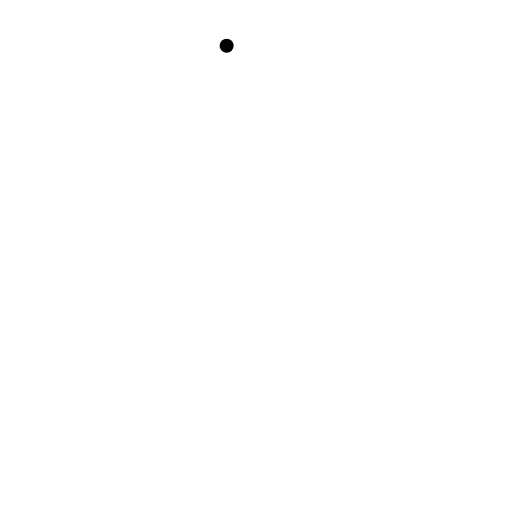
t = 0.00 s
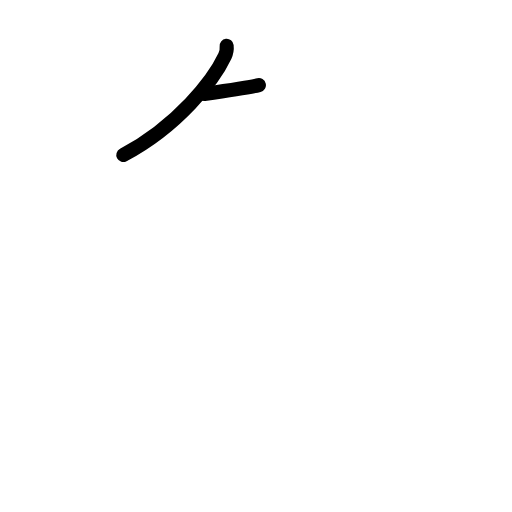
t = 1.17 s
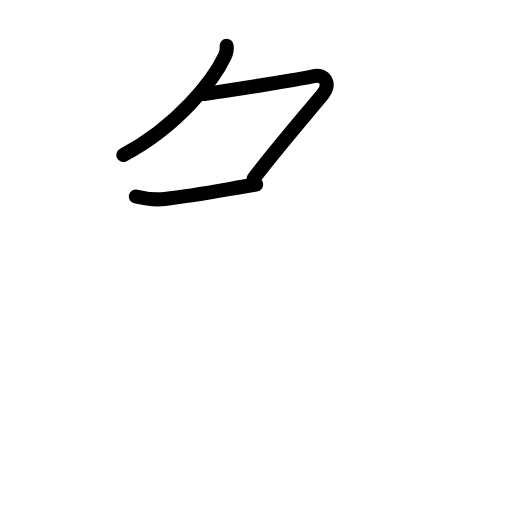
t = 2.38 s
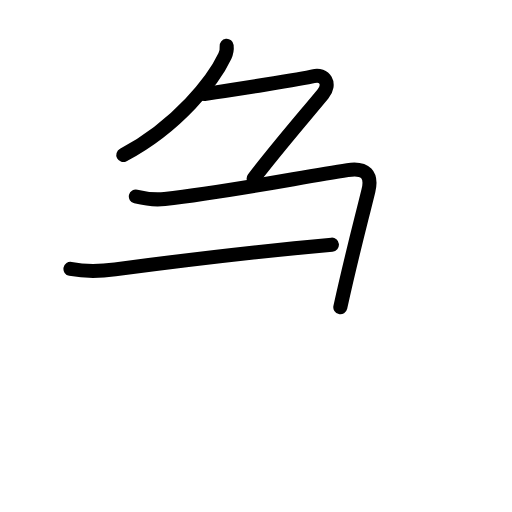
t = 3.58 s
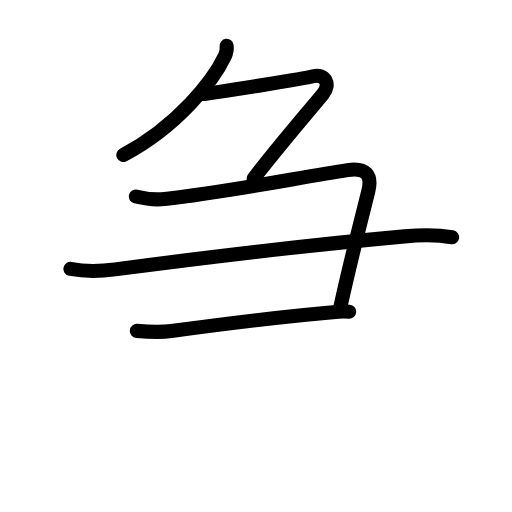
t = 4.83 s
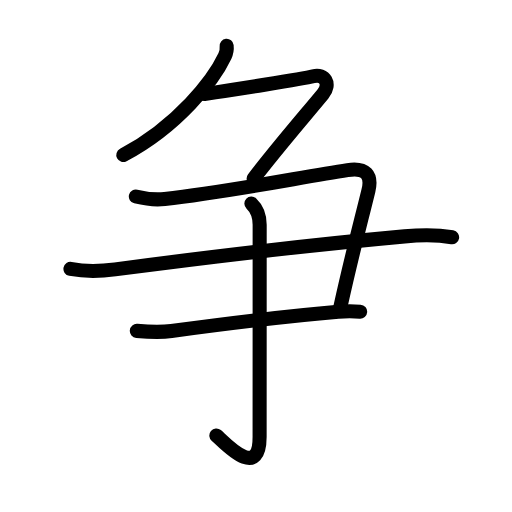
t = 6.00 s

The animated SVG that drew these frames (rendered in a browser with its animation timeline set to each time). Animation: 23 SMIL elements (animate=23); one cycle of 6.00 s.

<?xml version="1.0" encoding="UTF-8"?>
<!--
AniKanjiVG is licensed by CC-BY-SA Paul C. Sommerhoff (https://bitbucket.org/sommerhoff/anikanjivg).
AniKanjiVG uses KanjiVG which is licensed by CC-BY-SA Ulrich Apel (http://kanjivg.tagaini.net).
See also http://creativecommons.org/licenses/by-sa/3.0/
-->
<svg xmlns:kvg='http://kanjivg.tagaini.net' xmlns='http://www.w3.org/2000/svg' width='109' height='109' viewBox='0 0 109 109' style='fill:none;stroke:#000000;stroke-width:3;stroke-linecap:round;stroke-linejoin:round;' id="kvg:kanji_04e89"><g id="kvg:04e89" kvg:element="争"><g id="kvg:04e89-g1" kvg:element="𠂊𠂊𠂊" kvg:variant="true" kvg:original="勹" kvg:position="top"><g id="kvg:04e89-g2" kvg:element="丿" kvg:radical="nelson"><path id="kvg:04e89-s1" kvg:type="㇒" d="M48.25,9.75c0.06,0.54-0.03,1.44-0.37,2.18C45.5,17,37.89,26.84,26.25,33"><animate attributeName="d" begin="0.0s" dur="0.5s" from="M48.25,9.75C48.25,9.75,48.25,9.75,48.25,9.75" to="M48.25,9.75c0.06,0.54-0.03,1.44-0.37,2.18" />
<animate attributeName="d" begin="0.5s" dur="0.5s" from="M48.25,9.75c0.06,0.54-0.03,1.44-0.37,2.18c0,0,0,0,0,0,0" to="M48.25,9.75c0.06,0.54-0.03,1.44-0.37,2.18C45.5,17,37.89,26.84,26.25,33" />
</path>
</g>
<path id="kvg:04e89-s2" kvg:type="㇇a" d="M43.5,20.01c5.46-0.79,20.94-3.2,23.19-3.77c2.44-0.61,3.81,1.64,2.06,3.76C64.47,25.19,59.5,30.88,54,38"><animate attributeName="d" begin="1.0s" dur="0.3333333333333333s" from="M43.5,20.01C43.5,20.01,43.5,20.01,43.5,20.01" to="M43.5,20.01c5.46-0.79,20.94-3.2,23.19-3.77" />
<animate attributeName="d" begin="1.3333333333333333s" dur="0.3333333333333333s" from="M43.5,20.01c5.46-0.79,20.94-3.2,23.19-3.77c0,0,0,0,0,0,0" to="M43.5,20.01c5.46-0.79,20.94-3.2,23.19-3.77c2.44-0.61,3.81,1.64,2.06,3.76" />
<animate attributeName="d" begin="1.6666666666666665s" dur="0.3333333333333333s" from="M43.5,20.01c5.46-0.79,20.94-3.2,23.19-3.77c2.44-0.61,3.81,1.64,2.06,3.76c0,0,0,0,0,0,0" to="M43.5,20.01c5.46-0.79,20.94-3.2,23.19-3.77c2.44-0.61,3.81,1.64,2.06,3.76C64.47,25.19,59.5,30.88,54,38" />
<animate attributeName="d" begin="0s" dur="1.0s" from="M-100,-100" to="M-100,-100" />
</path>
</g>
<g id="kvg:04e89-g3" kvg:position="bottom"><g id="kvg:04e89-g4" kvg:element="⺕" kvg:variant="true" kvg:original="彑"><path id="kvg:04e89-s3" kvg:type="㇕c" d="M28.92,41.83c2.21,0.54,3.89,0.79,6.14,0.53c13.73-1.54,28.49-4.53,38.93-6.14c3.89-0.6,5.26,1.03,4.44,4.38c-1.84,7.51-3.43,13.27-5.98,24.8"><animate attributeName="d" begin="2.0s" dur="0.25s" from="M28.92,41.83C28.92,41.83,28.92,41.83,28.92,41.83" to="M28.92,41.83c2.21,0.54,3.89,0.79,6.14,0.53" />
<animate attributeName="d" begin="2.25s" dur="0.25s" from="M28.92,41.83c2.21,0.54,3.89,0.79,6.14,0.53c0,0,0,0,0,0,0" to="M28.92,41.83c2.21,0.54,3.89,0.79,6.14,0.53c13.73-1.54,28.49-4.53,38.93-6.14" />
<animate attributeName="d" begin="2.5s" dur="0.25s" from="M28.92,41.83c2.21,0.54,3.89,0.79,6.14,0.53c13.73-1.54,28.49-4.53,38.93-6.14c0,0,0,0,0,0,0" to="M28.92,41.83c2.21,0.54,3.89,0.79,6.14,0.53c13.73-1.54,28.49-4.53,38.93-6.14c3.89-0.6,5.26,1.03,4.44,4.38" />
<animate attributeName="d" begin="2.75s" dur="0.25s" from="M28.92,41.83c2.21,0.54,3.89,0.79,6.14,0.53c13.73-1.54,28.49-4.53,38.93-6.14c3.89-0.6,5.26,1.03,4.44,4.38c0,0,0,0,0,0,0" to="M28.92,41.83c2.21,0.54,3.89,0.79,6.14,0.53c13.73-1.54,28.49-4.53,38.93-6.14c3.89-0.6,5.26,1.03,4.44,4.38c-1.84,7.51-3.43,13.27-5.98,24.8" />
<animate attributeName="d" begin="0s" dur="2.0s" from="M-100,-100" to="M-100,-100" />
</path>
<path id="kvg:04e89-s4" kvg:type="㇐" d="M15,57.25c3.25,0.62,6.2,0.54,9.5,0.1c19.41-2.56,45.11-5.53,61.63-7.03c3.5-0.32,6.65-0.41,10.12,0.18"><animate attributeName="d" begin="3.0s" dur="0.3333333333333333s" from="M15,57.25C15,57.25,15,57.25,15,57.25" to="M15,57.25c3.25,0.62,6.2,0.54,9.5,0.1" />
<animate attributeName="d" begin="3.3333333333333335s" dur="0.3333333333333333s" from="M15,57.25c3.25,0.62,6.2,0.54,9.5,0.1c0,0,0,0,0,0,0" to="M15,57.25c3.25,0.62,6.2,0.54,9.5,0.1c19.41-2.56,45.11-5.53,61.63-7.03" />
<animate attributeName="d" begin="3.6666666666666665s" dur="0.3333333333333333s" from="M15,57.25c3.25,0.62,6.2,0.54,9.5,0.1c19.41-2.56,45.11-5.53,61.63-7.03c0,0,0,0,0,0,0" to="M15,57.25c3.25,0.62,6.2,0.54,9.5,0.1c19.41-2.56,45.11-5.53,61.63-7.03c3.5-0.32,6.65-0.41,10.12,0.18" />
<animate attributeName="d" begin="0s" dur="3.0s" from="M-100,-100" to="M-100,-100" />
</path>
<path id="kvg:04e89-s5" kvg:type="㇐" d="M29.13,70.44c2.52,0.22,4.86,0.37,7.37,0.03C46.5,69.12,60,67.38,72.01,66.37c1.96-0.16,3.19-0.12,4.66-0.02"><animate attributeName="d" begin="4.0s" dur="0.3333333333333333s" from="M29.13,70.44C29.13,70.44,29.13,70.44,29.13,70.44" to="M29.13,70.44c2.52,0.22,4.86,0.37,7.37,0.03" />
<animate attributeName="d" begin="4.333333333333333s" dur="0.3333333333333333s" from="M29.13,70.44c2.52,0.22,4.86,0.37,7.37,0.03c0,0,0,0,0,0,0" to="M29.13,70.44c2.52,0.22,4.86,0.37,7.37,0.03C46.5,69.12,60,67.38,72.01,66.37" />
<animate attributeName="d" begin="4.666666666666667s" dur="0.3333333333333333s" from="M29.13,70.44c2.52,0.22,4.86,0.37,7.37,0.03C46.5,69.12,60,67.38,72.01,66.37c0,0,0,0,0,0,0" to="M29.13,70.44c2.52,0.22,4.86,0.37,7.37,0.03C46.5,69.12,60,67.38,72.01,66.37c1.96-0.16,3.19-0.12,4.66-0.02" />
<animate attributeName="d" begin="0s" dur="4.0s" from="M-100,-100" to="M-100,-100" />
</path>
</g>
<g id="kvg:04e89-g5" kvg:element="亅" kvg:radical="tradit"><path id="kvg:04e89-s6" kvg:type="㇚" d="M53.52,43.33c0.98,0.92,1.76,2.42,1.76,4.52c0,14.9-0.01,40.16-0.01,45.12c0,9.66-7.71,1-9.21-0.25"><animate attributeName="d" begin="5.0s" dur="0.3333333333333333s" from="M53.52,43.33C53.52,43.33,53.52,43.33,53.52,43.33" to="M53.52,43.33c0.98,0.92,1.76,2.42,1.76,4.52" />
<animate attributeName="d" begin="5.333333333333333s" dur="0.3333333333333333s" from="M53.52,43.33c0.98,0.92,1.76,2.42,1.76,4.52c0,0,0,0,0,0,0" to="M53.52,43.33c0.98,0.92,1.76,2.42,1.76,4.52c0,14.9-0.01,40.16-0.01,45.12" />
<animate attributeName="d" begin="5.666666666666667s" dur="0.3333333333333333s" from="M53.52,43.33c0.98,0.92,1.76,2.42,1.76,4.52c0,14.9-0.01,40.16-0.01,45.12c0,0,0,0,0,0,0" to="M53.52,43.33c0.98,0.92,1.76,2.42,1.76,4.52c0,14.9-0.01,40.16-0.01,45.12c0,9.66-7.71,1-9.21-0.25" />
<animate attributeName="d" begin="0s" dur="5.0s" from="M-100,-100" to="M-100,-100" />
</path>
</g>
</g>
</g>
</svg>
